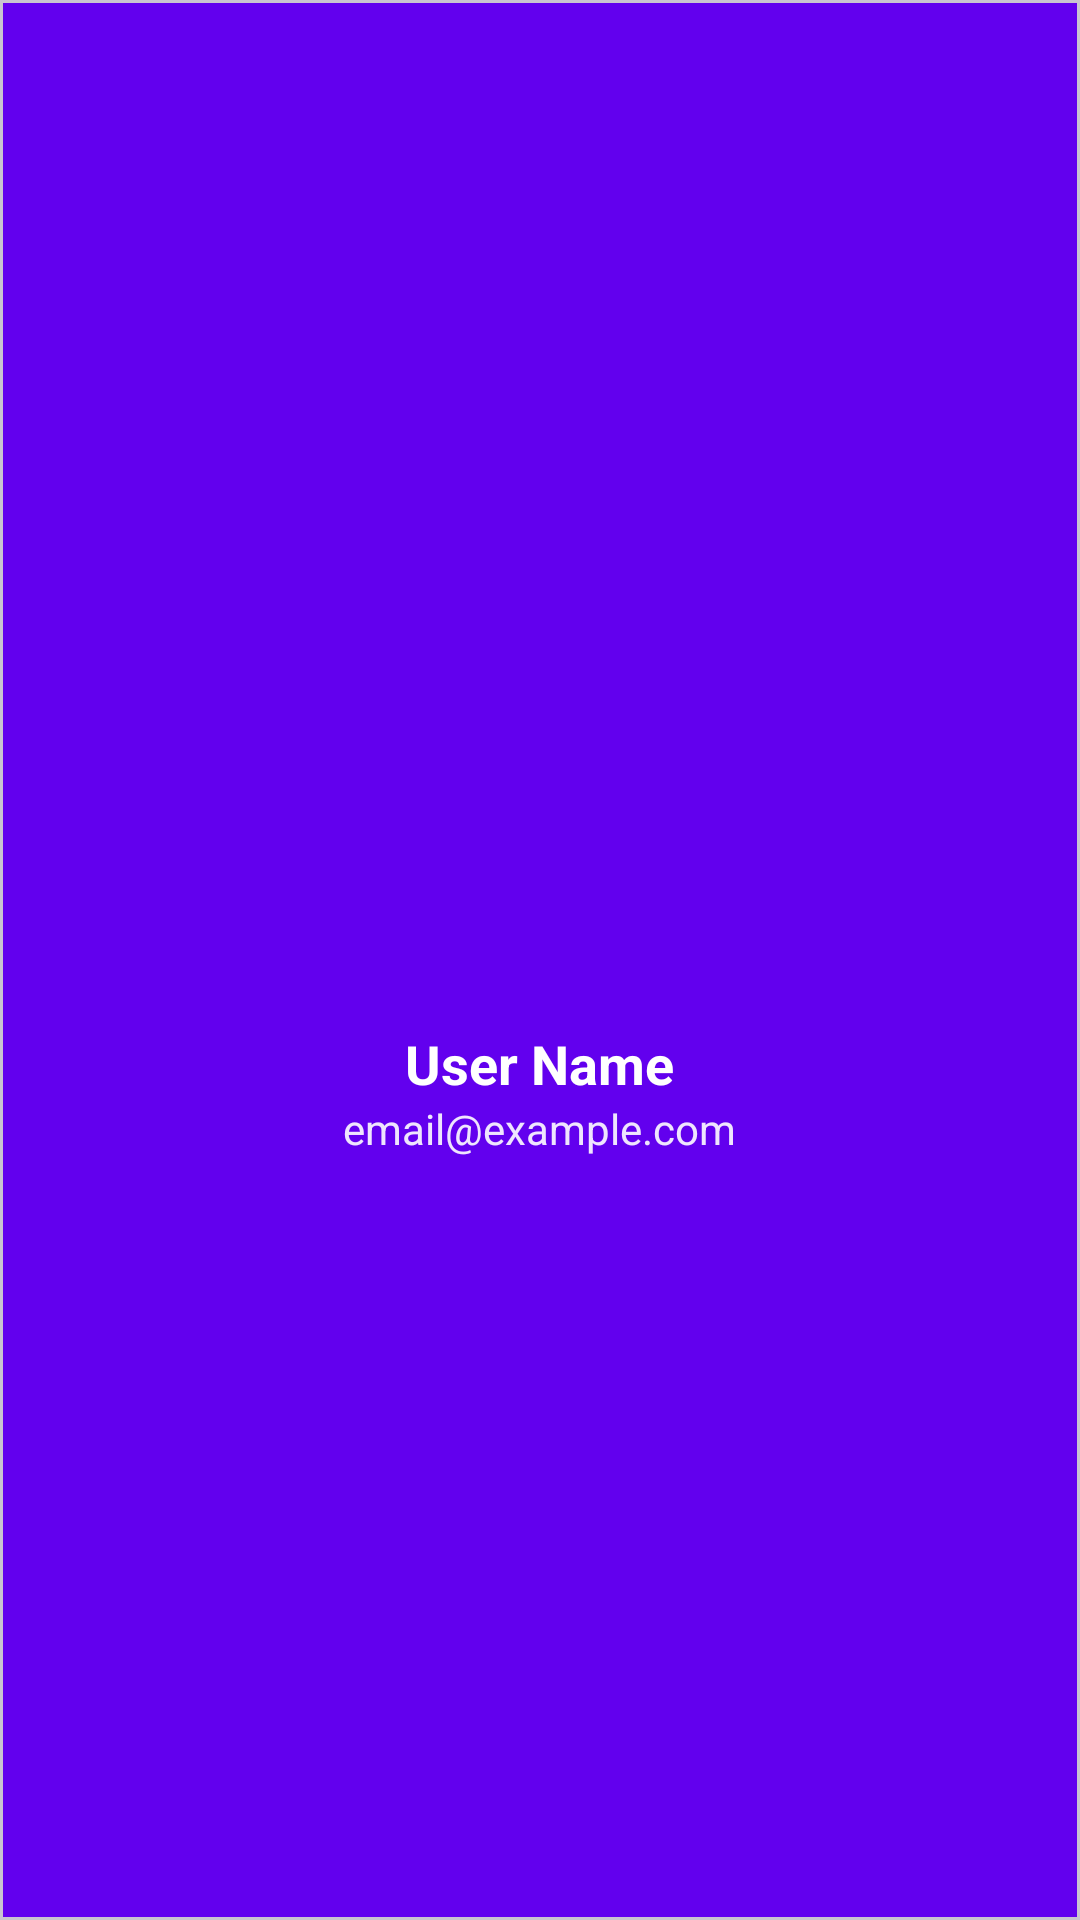

Produce the Android XML layout that renders to this screen, including the resource entries it uses.
<!-- AndroidManifest.xml: application theme Theme.ReminderApp -->
<!-- res/layout/nav_header.xml -->
<?xml version="1.0" encoding="utf-8"?>
<com.google.android.material.card.MaterialCardView xmlns:android="http://schemas.android.com/apk/res/android"
    xmlns:app="http://schemas.android.com/apk/res-auto"
    android:layout_width="match_parent"
    android:layout_height="180dp"
    android:layout_gravity="top"
    android:backgroundTint="@color/purple_500"
    app:cardCornerRadius="0dp"
    app:cardElevation="0dp">

    <LinearLayout
        android:layout_width="match_parent"
        android:layout_height="match_parent"
        android:orientation="vertical"
        android:gravity="center"
        android:padding="16dp">

        
        <com.google.android.material.imageview.ShapeableImageView
            android:id="@+id/userImage"
            android:layout_width="80dp"
            android:layout_height="80dp"
            android:src="@drawable/ic_user_placeholder"
            android:scaleType="centerCrop"
            android:contentDescription="@string/user_image"
            app:shapeAppearanceOverlay="@style/CircleImage"/>

        
        <TextView
            android:id="@+id/userName"
            android:layout_width="wrap_content"
            android:layout_height="wrap_content"
            android:text="@string/user_name"
            android:textStyle="bold"
            android:textSize="18sp"
            android:textColor="@android:color/white"
            android:layout_marginTop="8dp"/>

        
        <TextView
            android:id="@+id/userEmail"
            android:layout_width="wrap_content"
            android:layout_height="wrap_content"
            android:text="@string/user_email"
            android:textSize="14sp"
            android:textColor="@android:color/white"
            android:alpha="0.9"/>
    </LinearLayout>
</com.google.android.material.card.MaterialCardView>
<!-- resources referenced by this layout -->
<resources>
  <string name="user_email">email@example.com</string>
  <string name="user_image">User Image</string>
  <string name="user_name">User Name</string>
  <style name="CircleImage">
          <item name="cornerFamily">rounded</item>
          <item name="cornerSize">50%</item>
      </style>
  <style name="Theme.ReminderApp" parent="Base.Theme.ReminderApp" />
  <style name="Base.Theme.ReminderApp" parent="Theme.Material3.DayNight.NoActionBar">
          
          
      </style>
  <!-- not gathered from this repository: default colours our renderer supplied (Android Studio template values) -->
  <color name="purple_500">#FF6200EE</color>
</resources>
